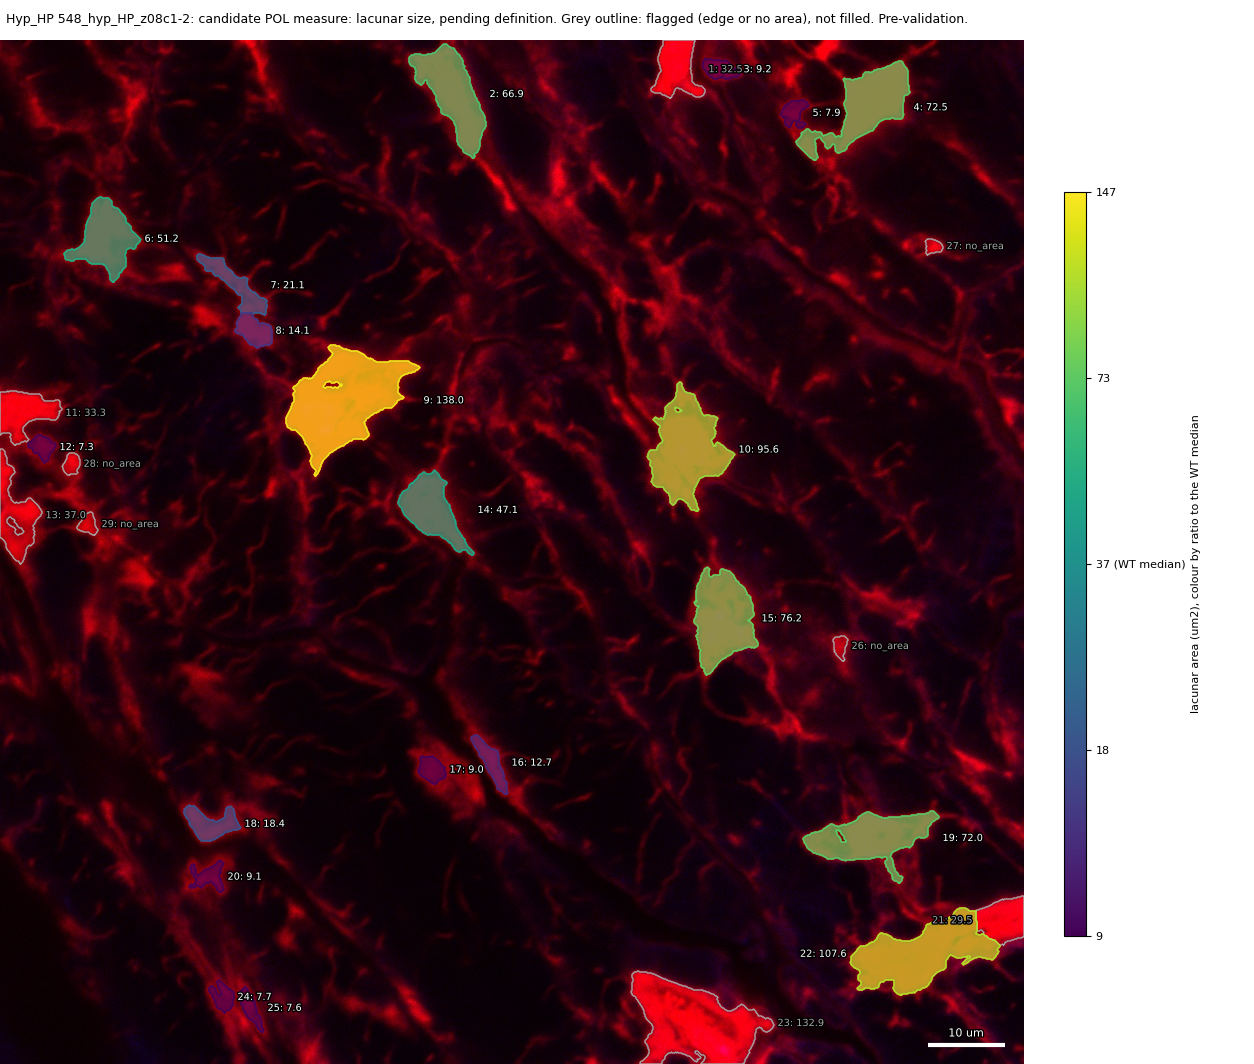

The table this chart was drawn from, first rows:
id, area_um2, ratio_to_WT_median, flag
1, 32.53, , edge
2, 66.94, 1.822, 
3, 9.244, 0.2517, 
4, 72.45, 1.972, 
5, 7.875, 0.2144, 
6, 51.22, 1.395, 
7, 21.11, 0.5746, 
8, 14.08, 0.3833, 
9, 138, 3.756, 
10, 95.62, 2.603, 
11, 33.26, , edge
12, 7.25, 0.1974, 
13, 37.01, , edge
14, 47.08, 1.282, 
15, 76.15, 2.073, 
16, 12.66, 0.3446, 
17, 9.025, 0.2457, 
18, 18.35, 0.4997, 
19, 72.04, 1.961, 
20, 9.075, 0.2471, 
21, 29.47, , edge
22, 107.6, 2.929, 
23, 132.9, , edge
24, 7.74, 0.2107, 
25, 7.605, 0.207, 
26, , , no_area
27, , , no_area
28, , , no_area
29, , , no_area
